Photos from the image-classification dataset "NN_Dataset" in the GitHub repository Lastopia/COMP9517-Arcadia. Its 12 classes are: ants, bees, beetles, caterpillars, earthworms, earwigs, grasshoppers, moths, slugs, snails, wasps, weevils.

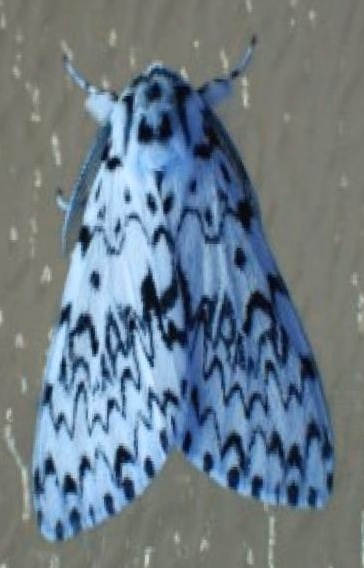
Label: moths

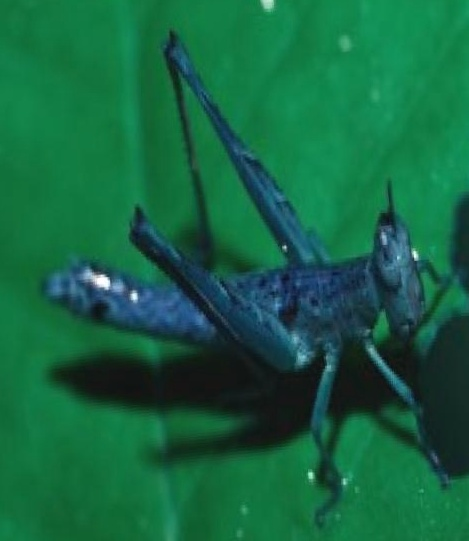
Label: grasshoppers

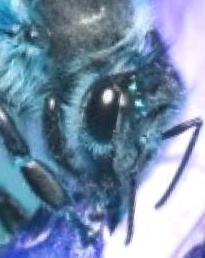
Label: bees

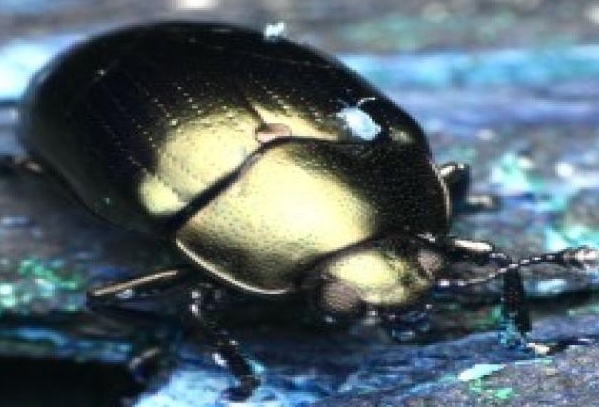
Label: beetles

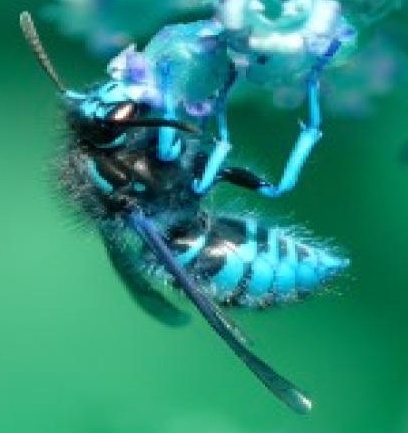
Label: wasps

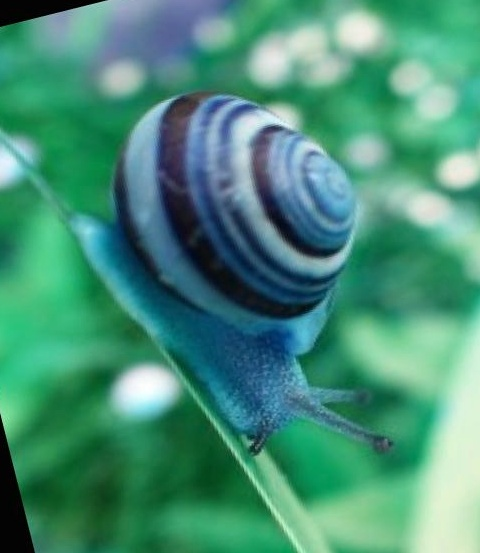
Label: snails
